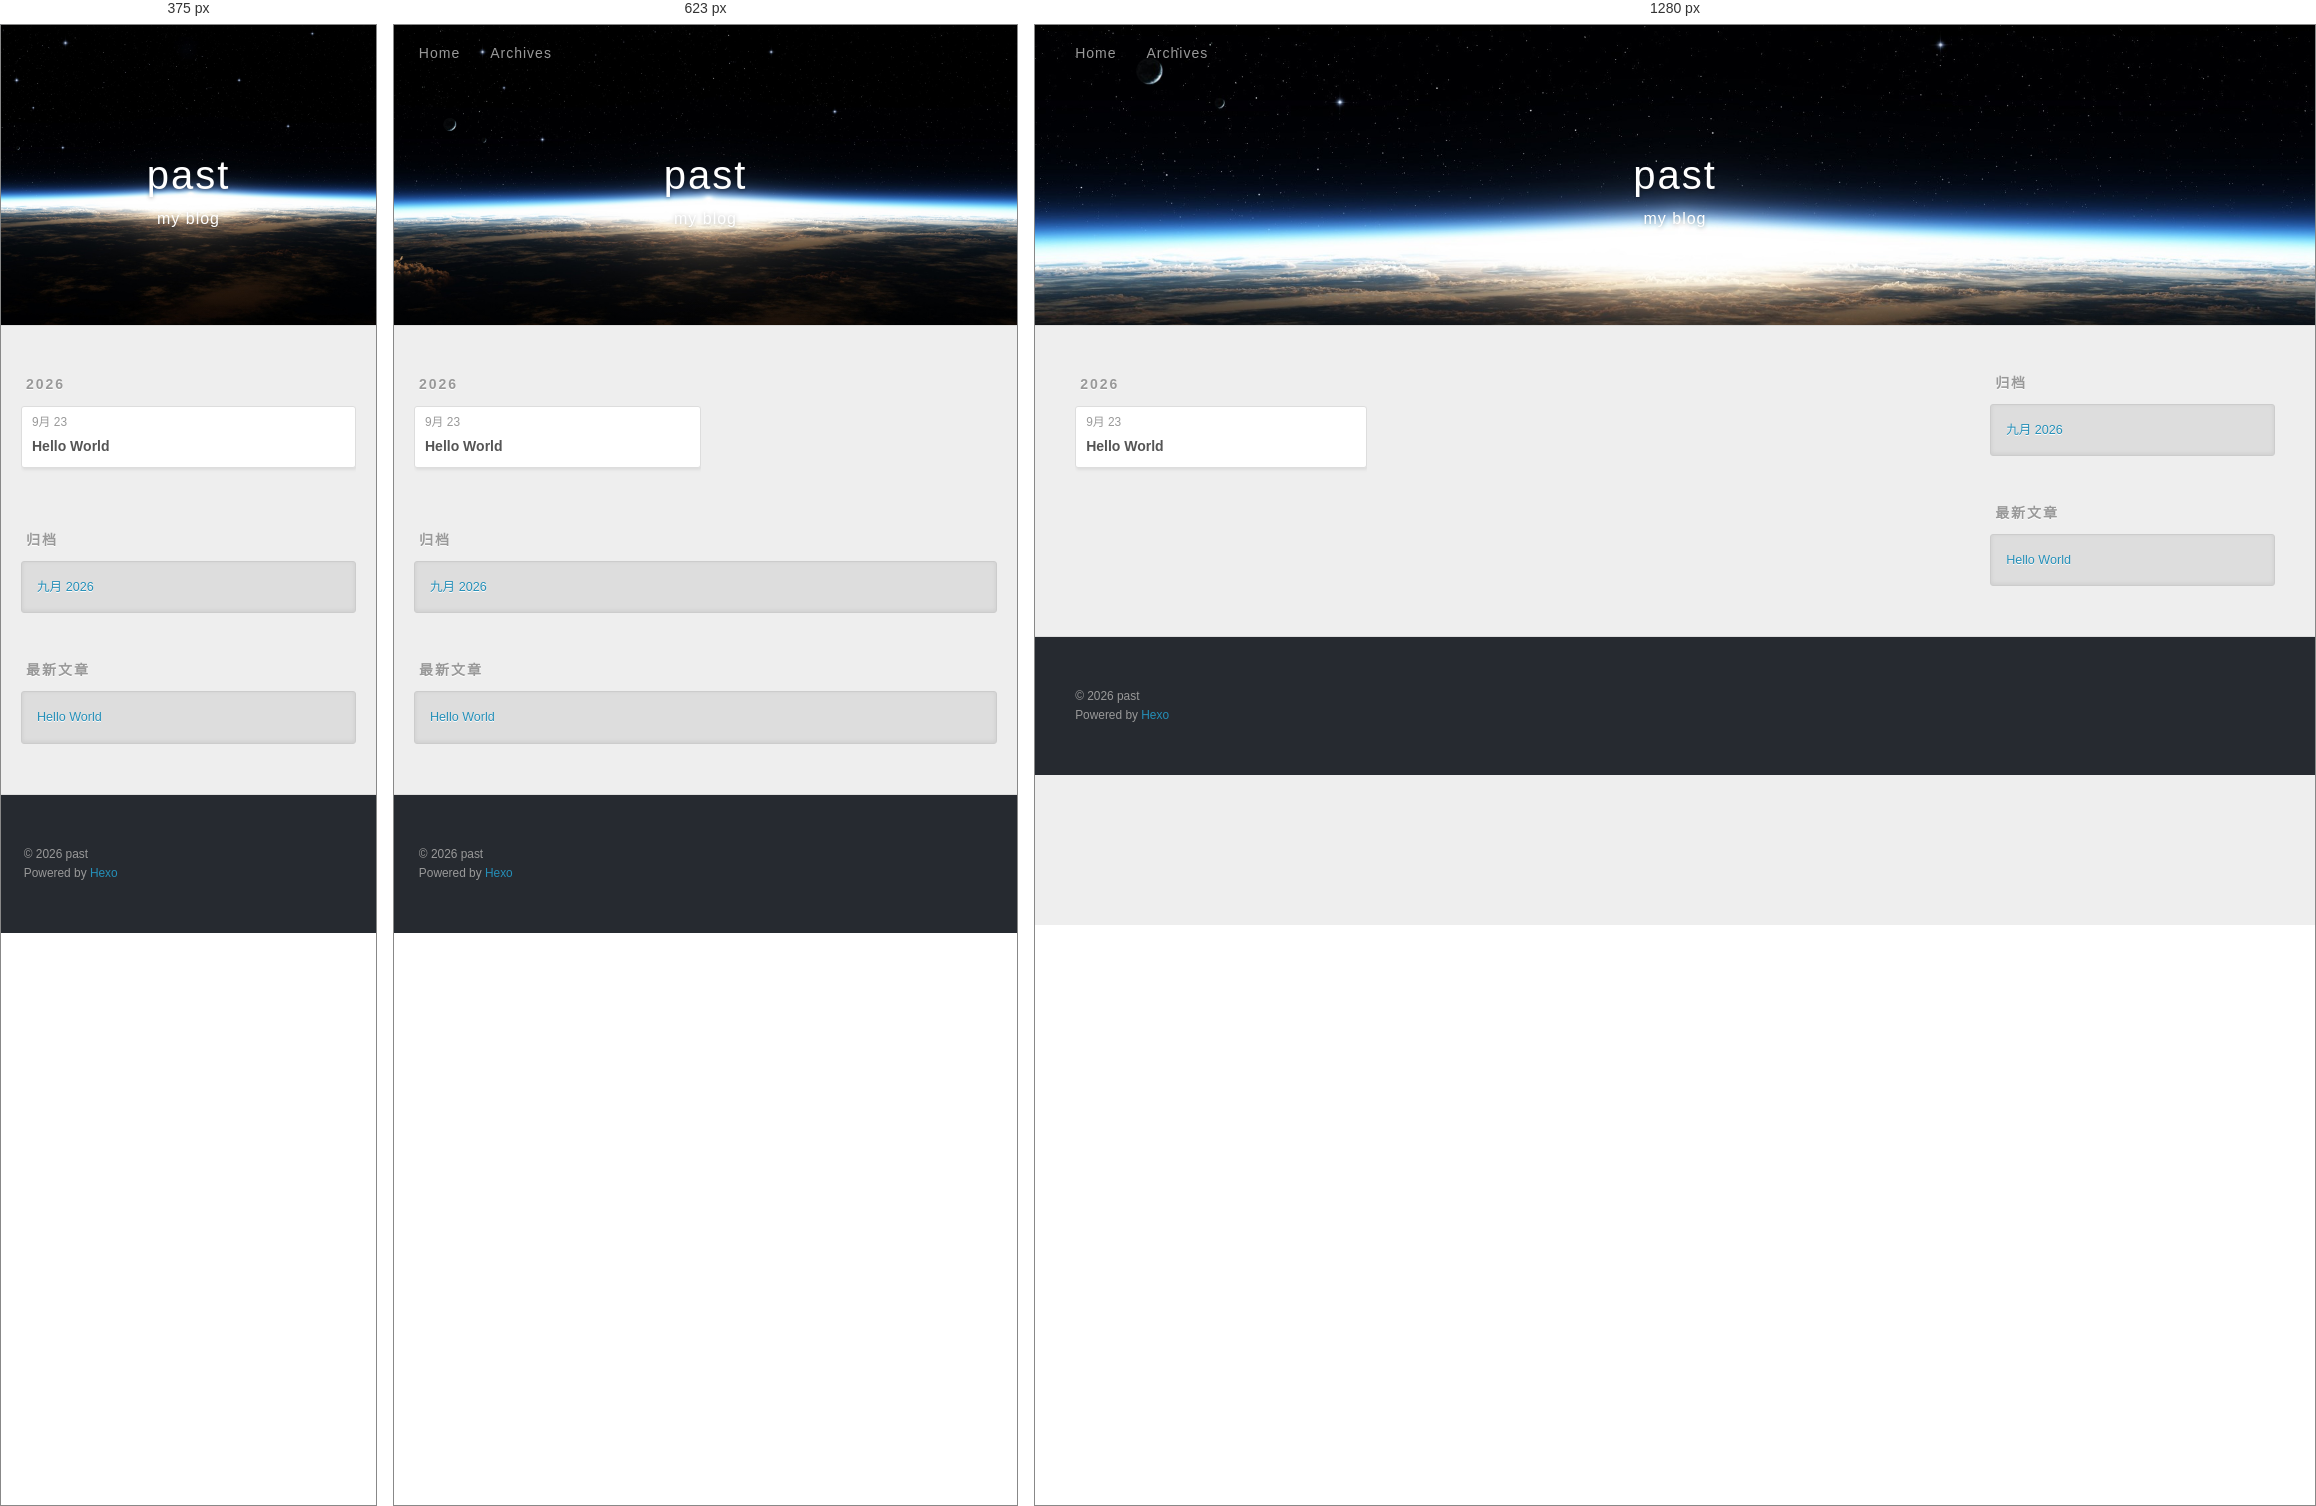
Rendered at 375 px, 623 px and 1280 px, left to right.

<!-- file: index.html -->
<!DOCTYPE html>
<html>
<head>
  <meta charset="utf-8">
  
  
  <title>归档: 2026/9 | past</title>
  <meta name="viewport" content="width=device-width, initial-scale=1, shrink-to-fit=no">
  <meta property="og:type" content="website">
<meta property="og:title" content="past">
<meta property="og:url" content="http://example.com/archives/2026/09/index.html">
<meta property="og:site_name" content="past">
<meta property="og:locale" content="zh_CN">
<meta property="article:author" content="past">
<meta name="twitter:card" content="summary">
  
    <link rel="alternate" href="/atom.xml" title="past" type="application/atom+xml">
  
  
    <link rel="shortcut icon" href="/favicon.png">
  
  
  
<link rel="stylesheet" href="/css/style.css">

  
    
<link rel="stylesheet" href="/fancybox/jquery.fancybox.min.css">

  
  
<link rel="stylesheet" href="https://cdn.jsdelivr.net/npm/fork-awesome@1.2.0/css/fork-awesome.min.css">

<meta name="generator" content="Hexo 8.1.2"></head>

<body>
  <div id="container">
    <div id="wrap">
      <header id="header">
  <div id="banner"></div>
  <div id="header-outer" class="outer">
    <div id="header-title" class="inner">
      <h1 id="logo-wrap">
        <a href="/" id="logo">past</a>
      </h1>
      
        <h2 id="subtitle-wrap">
          <a href="/" id="subtitle">my blog</a>
        </h2>
      
    </div>
    <div id="header-inner" class="inner">
      <nav id="main-nav">
        <a id="main-nav-toggle" class="nav-icon"><span class="fa fa-bars"></span></a>
        
          <a class="main-nav-link" href="/">Home</a>
        
          <a class="main-nav-link" href="/archives">Archives</a>
        
      </nav>
      <nav id="sub-nav">
        
        
          <a class="nav-icon" href="/atom.xml" title="RSS 订阅"><span class="fa fa-rss"></span></a>
        
        <a class="nav-icon nav-search-btn" title="搜索"><span class="fa fa-search"></span></a>
      </nav>
      <div id="search-form-wrap">
        <form action="//google.com/search" method="get" accept-charset="UTF-8" class="search-form"><input type="search" name="q" class="search-form-input" placeholder="搜索"><button type="submit" class="search-form-submit">&#xF002;</button><input type="hidden" name="sitesearch" value="http://example.com"></form>
      </div>
    </div>
  </div>
</header>

      <div class="outer">
        <section id="main">
  
  
    
    
      
      
      <section class="archives-wrap">
        <div class="archive-year-wrap">
          <a href="/archives/2026" class="archive-year">2026</a>
        </div>
        <div class="archives">
    
    <article class="archive-article archive-type-post">
  <div class="archive-article-inner">
    <header class="archive-article-header">
      <a href="/2026/09/23/hello-world/" class="archive-article-date">
  <time class="dt-published" datetime="2026-09-23T13:27:59.627Z" itemprop="datePublished">9月 23</time>
</a>
      
  
    <h1 itemprop="name">
      <a class="archive-article-title" href="/2026/09/23/hello-world/">Hello World</a>
    </h1>
  

    </header>
  </div>
</article>
  
  
    </div></section>
  


</section>
        
          <aside id="sidebar">
  
    

  
    

  
    
  
    
  <div class="widget-wrap">
    <h3 class="widget-title">归档</h3>
    <div class="widget">
      <ul class="archive-list"><li class="archive-list-item"><a class="archive-list-link" href="/archives/2026/09/">九月 2026</a></li></ul>
    </div>
  </div>


  
    
  <div class="widget-wrap">
    <h3 class="widget-title">最新文章</h3>
    <div class="widget">
      <ul>
        
          <li>
            <a href="/2026/09/23/hello-world/">Hello World</a>
          </li>
        
      </ul>
    </div>
  </div>

  
</aside>
        
      </div>
      <footer id="footer">
  
  <div class="outer">
    <div id="footer-info" class="inner">
      
      &copy; 2026 past<br>
      Powered by <a href="https://hexo.io/" target="_blank">Hexo</a>
    </div>
  </div>
</footer>

    </div>
    <nav id="mobile-nav">
  
    <a href="/" class="mobile-nav-link">Home</a>
  
    <a href="/archives" class="mobile-nav-link">Archives</a>
  
</nav>
    


<script src="/js/jquery-3.6.4.min.js"></script>



  
<script src="/fancybox/jquery.fancybox.min.js"></script>




<script src="/js/script.js"></script>





  </div>
</body>
</html>

/* @media block from style.css */
@media screen and (min-width: 768px) {
  #main {
    display: inline;
    float: left;
    width: 73.33333333333333%;
    margin: 0 0.833333333333333%;
  }
}

/* @media block from style.css */
@media screen and (max-width: 479px) {
  .main-nav-link {
    display: none;
  }
}

/* @media block from style.css */
@media screen and (max-width: 479px) {
  #main-nav-toggle {
    display: block;
  }
}

/* @media block from style.css */
@media screen and (max-width: 479px) {
  #search-form-wrap {
    width: 100%;
    right: -100%;
  }
}

/* @media block from style.css */
@media screen and (min-width: 768px) {
  #article-nav {
    margin: 50px 0;
  }
  #article-nav:before {
    width: 8px;
    height: 8px;
    position: absolute;
    top: 50%;
    left: 50%;
    margin-top: -4px;
    margin-left: -4px;
    content: "";
    border-radius: 50%;
    background: #ddd;
    -webkit-box-shadow: 0 1px 2px #fff;
    box-shadow: 0 1px 2px #fff;
  }
}

/* @media block from style.css */
@media screen and (min-width: 768px) {
  .article-nav-link-wrap {
    width: 50%;
    margin-top: 0;
  }
}

/* @media block from style.css */
@media screen and (min-width: 768px) {
  #article-nav-newer {
    float: left;
    text-align: right;
    padding-right: 20px;
  }
}

/* @media block from style.css */
@media screen and (min-width: 768px) {
  #article-nav-older {
    float: right;
    text-align: left;
    padding-left: 20px;
  }
}

/* @media block from style.css */
@media screen and (min-width: 480px) and (max-width: 767px) {
  .archives {
    -webkit-column-count: 2;
    -moz-column-count: 2;
    column-count: 2;
  }
}

/* @media block from style.css */
@media screen and (min-width: 768px) {
  .archives {
    -webkit-column-count: 3;
    -moz-column-count: 3;
    column-count: 3;
  }
}

/* @media block from style.css */
@media screen and (max-width: 479px) {
  #page-nav .page-number {
    display: none;
  }
}

/* @media block from style.css */
@media screen and (max-width: 479px) {
  #mobile-nav {
    position: absolute;
    top: 0;
    left: 0;
    width: 280px;
    height: 100%;
    background: #191919;
    border-right: 1px solid #fff;
  }
}

/* @media block from style.css */
@media screen and (max-width: 479px) {
  .mobile-nav-link {
    display: block;
    color: #999;
    text-decoration: none;
    padding: 15px 20px;
    font-weight: bold;
  }
  .mobile-nav-link:hover {
    color: #fff;
  }
}

/* @media block from style.css */
@media screen and (min-width: 768px) {
  #sidebar {
    display: inline;
    float: left;
    width: 23.333333333333332%;
    margin: 0 0.833333333333333%;
  }
}

/* @media block from jquery.fancybox.min.css */
@media (max-width:576px){.fancybox-thumbs{width:110px}.fancybox-show-thumbs .fancybox-inner{right:110px}.fancybox-thumbs__list a{max-width:calc(100% - 10px)}}